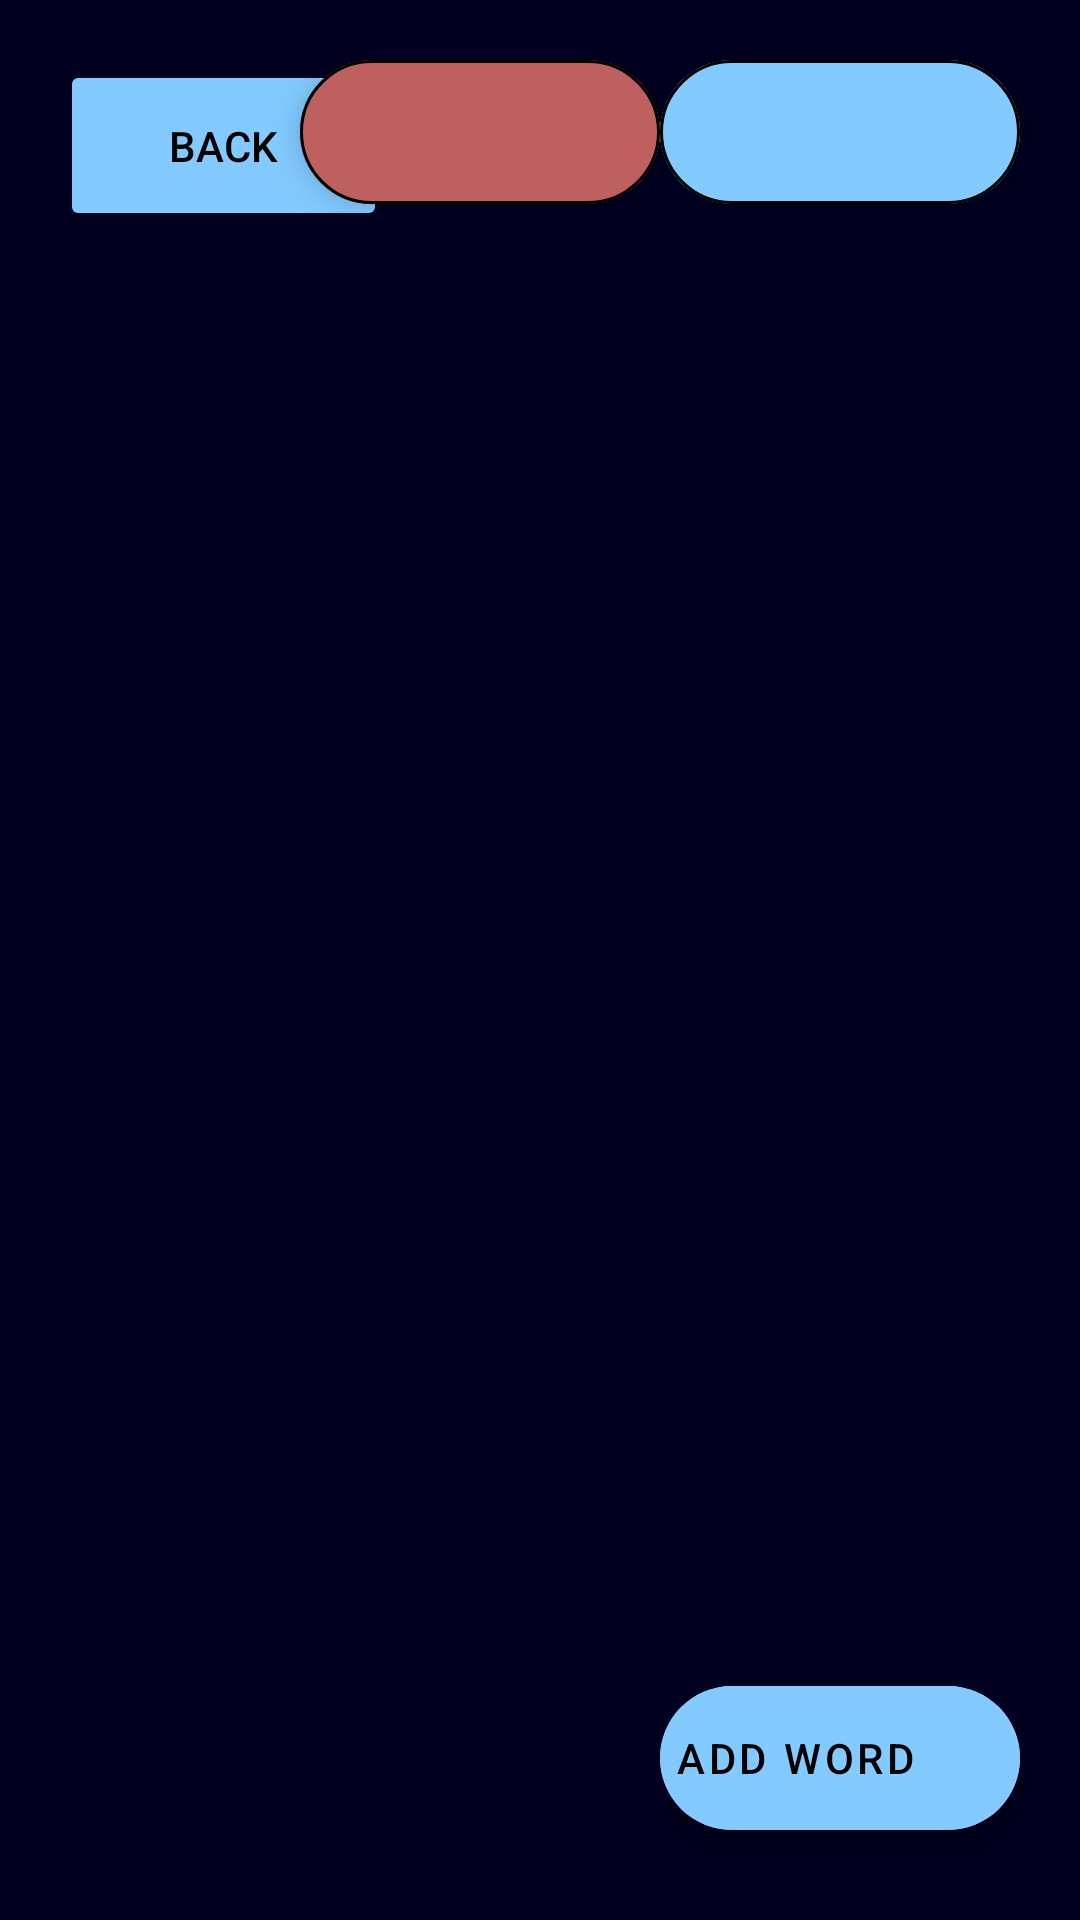

Android layout source for this screen:
<!-- AndroidManifest.xml: application theme AppTheme -->
<!-- res/layout/fragment_second.xml -->
<RelativeLayout xmlns:android="http://schemas.android.com/apk/res/android"
    xmlns:app="http://schemas.android.com/apk/res-auto"
    android:layout_width="match_parent"
    android:layout_height="match_parent"
    android:background="@color/background"
    android:elevation="0dp">

    <Button
        android:id="@+id/button_back"
        android:layout_width="109dp"
        android:layout_height="57dp"
        android:layout_alignParentLeft="true"
        android:layout_alignParentTop="true"
        android:layout_marginLeft="20dp"
        android:layout_marginTop="20dp"
        android:backgroundTint="@color/primary"
        android:text="@string/back"
        android:textColor="@color/black" />

    <com.google.android.material.floatingactionbutton.ExtendedFloatingActionButton
        android:id="@+id/delete_button"
        android:layout_width="wrap_content"
        android:layout_height="wrap_content"
        android:layout_marginTop="20dp"
        android:layout_marginEnd="10dp"
        android:layout_marginRight="0dp"
        android:layout_toStartOf="@+id/import_button"
        android:backgroundTint="@color/off"
        android:padding="5dp"
        android:textColor="@color/black"
        app:icon="@drawable/baseline_close_24"
        app:iconTint="@color/black"
        app:strokeColor="@color/black"
        app:strokeWidth="1dp" />

    <com.google.android.material.floatingactionbutton.ExtendedFloatingActionButton
        android:id="@+id/import_button"
        android:layout_width="wrap_content"
        android:layout_height="wrap_content"
        android:layout_alignParentRight="true"
        android:layout_marginTop="20dp"
        android:layout_marginRight="20dp"
        android:padding="5dp"
        android:textColor="@color/black"
        android:backgroundTint="@color/primary"
        app:strokeColor="@color/black"
        app:strokeWidth="1dp"
        app:icon="@drawable/baseline_add_24"
        app:iconTint="@color/black" />



    <LinearLayout
        android:layout_width="match_parent"
        android:layout_height="707dp"
        android:layout_above="@+id/addWordButton"
        android:layout_below="@+id/import_button"
        android:layout_marginBottom="5dp"
        android:orientation="vertical">

        <androidx.core.widget.NestedScrollView
            android:layout_width="match_parent"
            android:layout_height="0dp"
            android:layout_weight="1">

            <LinearLayout
                android:id="@+id/newWordContainer"
                android:layout_width="match_parent"
                android:layout_height="wrap_content"
                android:layout_marginLeft="12dp"
                android:orientation="vertical">

            </LinearLayout>
        </androidx.core.widget.NestedScrollView>

    </LinearLayout>

    <com.google.android.material.floatingactionbutton.ExtendedFloatingActionButton
        android:id="@+id/addWordButton"
        android:layout_width="wrap_content"
        android:layout_height="wrap_content"
        android:layout_gravity="end"
        android:layout_marginRight="20dp"
        android:layout_marginBottom="30dp"
        android:layout_alignParentBottom="true"
        android:layout_alignParentRight="true"
        android:backgroundTint="@color/primary"
        android:padding="5dp"
        android:text="Add Word"
        android:textColor="@color/black"
        app:icon="@drawable/baseline_add_24"
        app:iconTint="@color/black" />

</RelativeLayout>
<!-- resources referenced by this layout -->
<resources>
  <color name="background">#000020</color>
  <color name="black">#FF000000</color>
  <color name="off">#BE6060</color>
  <color name="primary">#82CAFF </color>
  <string name="back">back</string>
  <style name="AppTheme" parent="Theme.MaterialComponents.DayNight.NoActionBar">
          
          <item name="colorPrimary">@color/primary</item>
          <item name="colorPrimaryDark">@color/background</item>
          <item name="colorAccent">@color/white</item>
      </style>
  <color name="white">#FFFFFF</color>
</resources>
